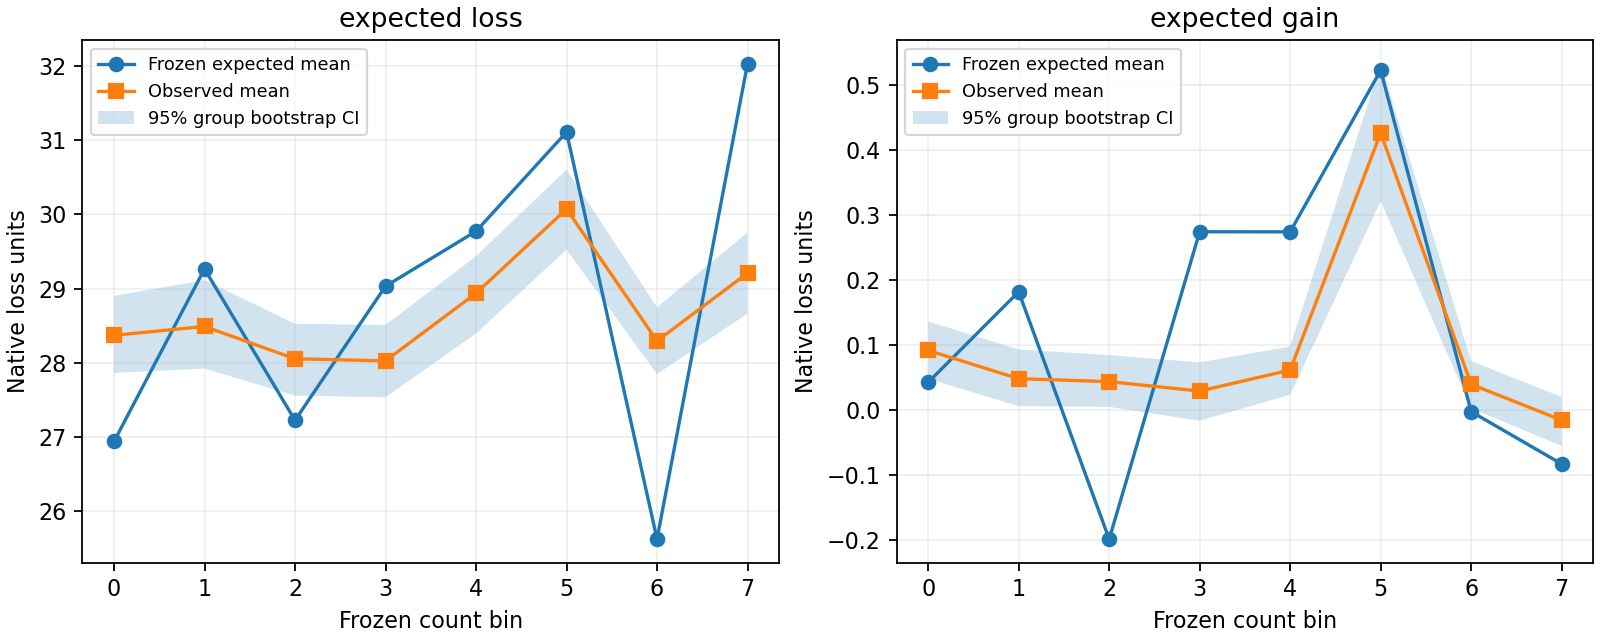

The data file committed next to this chart (first rows):
stage	stratum	group	count_bin	objective	assessment_loss	n_query	n_observed	n_groups	events	n_assessable	expected_mean	expected_ci_low	expected_ci_high	observed_estimate	observed_ci_low	observed_ci_high	observed_n_left	observed_n_right	observed_bootstrap_valid_replicates	observed_status	observed_ci_status	bias_estimate	bias_ci_low
test	all	all	0	expected_loss	mse	39219	28859	28859		28971	26.94	23.14	31.6	28.37	27.86	28.9	28859		1000	ok	ok	-1.43	-1.961
test	all	all	0	expected_gain	mse	39219	28859	28859		28971	0.0424	-0.5105	0.5134	0.09143	0.04791	0.1361	28859		1000	ok	ok	-0.04903	-0.09371
test	all	all	1	expected_loss	mse	29863	29786	29786		29863	29.26	25.11	34.12	28.49	27.92	29.11	29786		1000	ok	ok	0.7744	0.1509
test	all	all	1	expected_gain	mse	29863	29786	29786		29863	0.1816	-0.196	0.6408	0.048	0.005722	0.09284	29786		1000	ok	ok	0.1336	0.08881
test	all	all	2	expected_loss	mse	29012	28935	28935		29012	27.23	23.36	31.67	28.05	27.56	28.53	28935		1000	ok	ok	-0.8282	-1.3
test	all	all	2	expected_gain	mse	29012	28935	28935		29012	-0.1987	-0.4574	0.03152	0.04347	0.004601	0.08431	28935		1000	ok	ok	-0.2421	-0.283
test	all	all	3	expected_loss	mse	29278	29199	29199		29278	29.03	25.29	32.96	28.03	27.54	28.51	29199		1000	ok	ok	1.005	0.522
test	all	all	3	expected_gain	mse	29278	29199	29199		29278	0.2739	-0.2103	0.8459	0.02897	-0.01668	0.07301	29199		1000	ok	ok	0.2449	0.2009
test	all	all	4	expected_loss	mse	29081	29000	29000		29081	29.77	25.99	33.8	28.94	28.39	29.44	29000		1000	ok	ok	0.835	0.3354
test	all	all	4	expected_gain	mse	29081	29000	29000		29081	0.2738	-0.06356	0.6095	0.06129	0.02336	0.09753	29000		1000	ok	ok	0.2125	0.1762
test	all	all	5	expected_loss	mse	28670	28540	28540		28670	31.11	26.82	35.32	30.07	29.52	30.6	28540		1000	ok	ok	1.037	0.5056
test	all	all	5	expected_gain	mse	28670	28540	28540		28670	0.5221	-0.4902	1.647	0.4257	0.3209	0.5322	28540		1000	ok	ok	0.09646	-0.01004
test	all	all	6	expected_loss	mse	29235	29173	29173		29235	25.62	22.34	29.37	28.29	27.85	28.75	29173		1000	ok	ok	-2.669	-3.124
test	all	all	6	expected_gain	mse	29235	29173	29173		29235	-0.002669	-0.2989	0.2881	0.03942	0.002482	0.07507	29173		1000	ok	ok	-0.04209	-0.07774
test	all	all	7	expected_loss	mse	29014	28873	28873		28889	32.03	27.1	37.78	29.21	28.66	29.76	28873		1000	ok	ok	2.82	2.271
test	all	all	7	expected_gain	mse	29014	28873	28873		28889	-0.0831	-0.3513	0.1828	-0.01583	-0.05542	0.01985	28873		1000	ok	ok	-0.06727	-0.103
test	ancestry	AFR	0	expected_loss	mse	85	70	70		73	26.94	23.14	31.6	29.95	21.63	39.15	70		1000	ok	ok	-3.007	-12.21
test	ancestry	AFR	0	expected_gain	mse	85	70	70		73	0.0424	-0.5105	0.5134	0.1804	-2.284	2.913	70		1000	ok	ok	-0.138	-2.871
test	ancestry	AFR	1	expected_loss	mse	57	56	56		57	29.26	25.11	34.12	40.01	26.67	57.74	56		1000	ok	ok	-10.75	-28.47
test	ancestry	AFR	1	expected_gain	mse	57	56	56		57	0.1816	-0.196	0.6408	-0.6128	-3.58	2.402	56		1000	ok	ok	0.7945	-2.22
test	ancestry	AFR	2	expected_loss	mse	52	52	52		52	27.23	23.36	31.67	42.44	28.66	57.83	52		1000	ok	ok	-15.21	-30.6
test	ancestry	AFR	2	expected_gain	mse	52	52	52		52	-0.1987	-0.4574	0.03152	3.721	0.4764	7.285	52		1000	ok	ok	-3.919	-7.484
test	ancestry	AFR	3	expected_loss	mse	83	83	83		83	29.03	25.29	32.96	26.26	19.27	33.78	83		1000	ok	ok	2.774	-4.744
test	ancestry	AFR	3	expected_gain	mse	83	83	83		83	0.2739	-0.2103	0.8459	0.9784	-2.161	4.451	83		1000	ok	ok	-0.7045	-4.177
test	ancestry	AFR	4	expected_loss	mse	122	120	120		122	29.77	25.99	33.8	33.05	25.02	41.7	120		1000	ok	ok	-3.281	-11.93
test	ancestry	AFR	4	expected_gain	mse	122	120	120		122	0.2738	-0.06356	0.6095	2.987	0.1368	5.875	120		1000	ok	ok	-2.713	-5.601
test	ancestry	AFR	5	expected_loss	mse	4086	4025	4025		4086	31.11	26.82	35.32	41.3	39.47	43.2	4025		1000	ok	ok	-10.19	-12.09
test	ancestry	AFR	5	expected_gain	mse	4086	4025	4025		4086	0.5221	-0.4902	1.647	2.814	2.162	3.484	4025		1000	ok	ok	-2.292	-2.962
test	ancestry	EAS	0	expected_loss	mse	37	29	29		29	26.94	23.14	31.6	22.58	11.69	35.67	29		1000	ok	ok	4.36	-8.733
test	ancestry	EAS	0	expected_gain	mse	37	29	29		29	0.0424	-0.5105	0.5134	0.8268	-1.422	3.239	29		1000	ok	ok	-0.7844	-3.196
test	ancestry	EAS	1	expected_loss	mse	43	43	43		43	29.26	25.11	34.12	33.87	24.13	45.07	43		1000	ok	ok	-4.607	-15.81
test	ancestry	EAS	1	expected_gain	mse	43	43	43		43	0.1816	-0.196	0.6408	2.807	-1.888	7.996	43		1000	ok	ok	-2.625	-7.814
test	ancestry	EAS	2	expected_loss	mse	109	108	108		109	27.23	23.36	31.67	27.37	21.41	33.6	108		1000	ok	ok	-0.1462	-6.38
test	ancestry	EAS	2	expected_gain	mse	109	108	108		109	-0.1987	-0.4574	0.03152	8.831	5.316	12.58	108		1000	ok	ok	-9.03	-12.78
test	ancestry	EAS	3	expected_loss	mse	1154	1146	1146		1154	29.03	25.29	32.96	26.81	24.55	29.23	1146		1000	ok	ok	2.225	-0.2009
test	ancestry	EAS	3	expected_gain	mse	1154	1146	1146		1154	0.2739	-0.2103	0.8459	1.037	0.3146	1.864	1146		1000	ok	ok	-0.7632	-1.59
test	ancestry	EAS	5	expected_loss	mse	1	1	1		1	31.11	26.82	35.32	15.07			1		0	ok	bootstrap_disabled	16.04	
test	ancestry	EAS	5	expected_gain	mse	1	1	1		1	0.5221	-0.4902	1.647	2.307			1		0	ok	bootstrap_disabled	-1.785	
test	ancestry	EUR	0	expected_loss	mse	34873	26706	26706		26771	26.94	23.14	31.6	28.34	27.82	28.88	26706		1000	ok	ok	-1.398	-1.941
test	ancestry	EUR	0	expected_gain	mse	34873	26706	26706		26771	0.0424	-0.5105	0.5134	0.06191	0.02209	0.1035	26706		1000	ok	ok	-0.01951	-0.06106
test	ancestry	EUR	1	expected_loss	mse	28797	28731	28731		28797	29.26	25.11	34.12	28.35	27.74	28.94	28731		1000	ok	ok	0.9125	0.3215
test	ancestry	EUR	1	expected_gain	mse	28797	28731	28731		28797	0.1816	-0.196	0.6408	0.02211	-0.01947	0.05836	28731		1000	ok	ok	0.1595	0.1233
test	ancestry	EUR	2	expected_loss	mse	28431	28359	28359		28431	27.23	23.36	31.67	28.05	27.57	28.57	28359		1000	ok	ok	-0.8222	-1.349
test	ancestry	EUR	2	expected_gain	mse	28431	28359	28359		28431	-0.1987	-0.4574	0.03152	0.008066	-0.02981	0.04336	28359		1000	ok	ok	-0.2067	-0.242
test	ancestry	EUR	3	expected_loss	mse	27924	27855	27855		27924	29.03	25.29	32.96	28.06	27.55	28.57	27855		1000	ok	ok	0.9699	0.4588
test	ancestry	EUR	3	expected_gain	mse	27924	27855	27855		27924	0.2739	-0.2103	0.8459	-0.01853	-0.05668	0.01842	27855		1000	ok	ok	0.2924	0.2555
test	ancestry	EUR	4	expected_loss	mse	28936	28857	28857		28936	29.77	25.99	33.8	28.91	28.38	29.43	28857		1000	ok	ok	0.8608	0.3436
test	ancestry	EUR	4	expected_gain	mse	28936	28857	28857		28936	0.2738	-0.06356	0.6095	0.04912	0.015	0.08483	28857		1000	ok	ok	0.2246	0.1889
test	ancestry	EUR	5	expected_loss	mse	24576	24507	24507		24576	31.11	26.82	35.32	28.23	27.69	28.74	24507		1000	ok	ok	2.881	2.365
test	ancestry	EUR	5	expected_gain	mse	24576	24507	24507		24576	0.5221	-0.4902	1.647	0.03005	-0.006955	0.06873	24507		1000	ok	ok	0.4921	0.4534
test	ancestry	EUR	6	expected_loss	mse	29225	29163	29163		29225	25.62	22.34	29.37	28.29	27.84	28.77	29163		1000	ok	ok	-2.67	-3.146
test	ancestry	EUR	6	expected_gain	mse	29225	29163	29163		29225	-0.002669	-0.2989	0.2881	0.03901	0.001339	0.07339	29163		1000	ok	ok	-0.04168	-0.07606
test	ancestry	EUR	7	expected_loss	mse	29011	28870	28870		28886	32.03	27.1	37.78	29.21	28.65	29.79	28870		1000	ok	ok	2.817	2.241
test	ancestry	EUR	7	expected_gain	mse	29011	28870	28870		28886	-0.0831	-0.3513	0.1828	-0.01572	-0.05124	0.02207	28870		1000	ok	ok	-0.06738	-0.1052
test	ancestry	OTH	0	expected_loss	mse	37	16	16		16	26.94	23.14	31.6	32.96			16		0	ok	bootstrap_disabled	-6.023	
test	ancestry	OTH	0	expected_gain	mse	37	16	16		16	0.0424	-0.5105	0.5134	0.1926			16		0	ok	bootstrap_disabled	-0.1502	
test	ancestry	OTH	1	expected_loss	mse	7	7	7		7	29.26	25.11	34.12	15.34			7		0	ok	bootstrap_disabled	13.92	
test	ancestry	OTH	1	expected_gain	mse	7	7	7		7	0.1816	-0.196	0.6408	-4.167			7		0	ok	bootstrap_disabled	4.349	
test	ancestry	OTH	2	expected_loss	mse	2	2	2		2	27.23	23.36	31.67	31.22			2		0	ok	bootstrap_disabled	-3.992	
test	ancestry	OTH	2	expected_gain	mse	2	2	2		2	-0.1987	-0.4574	0.03152	0.922			2		0	ok	bootstrap_disabled	-1.121	
... 22 more rows
